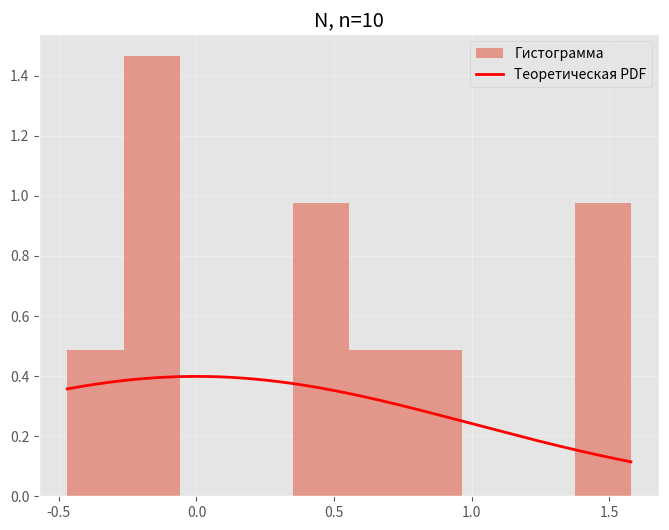
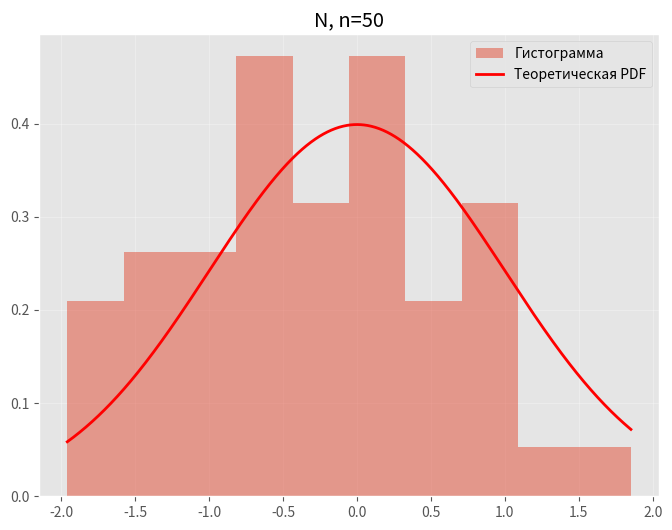
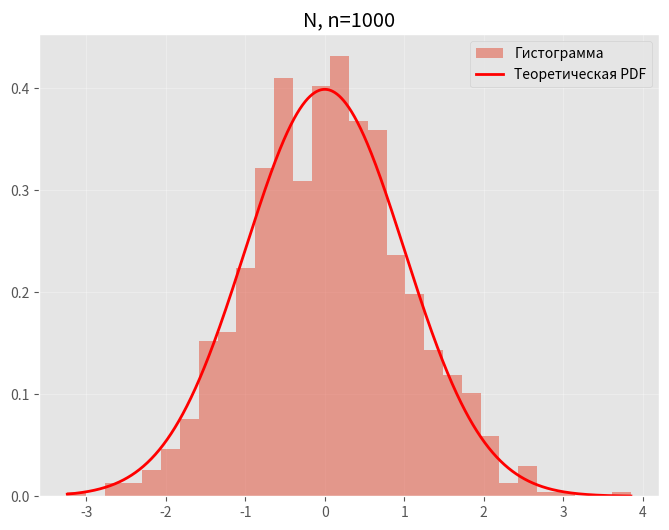
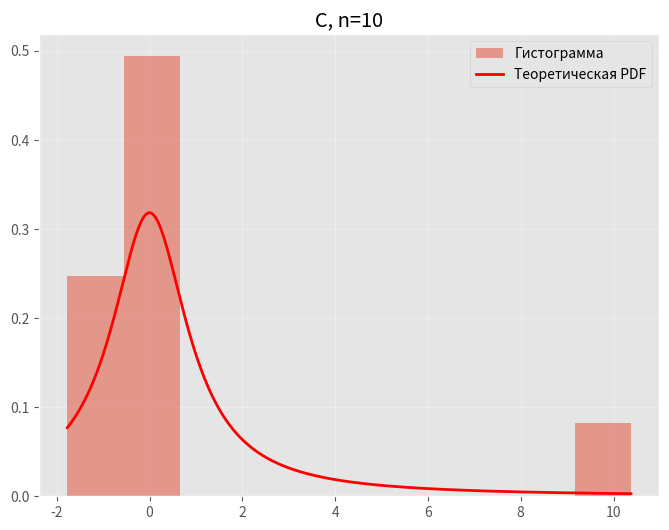
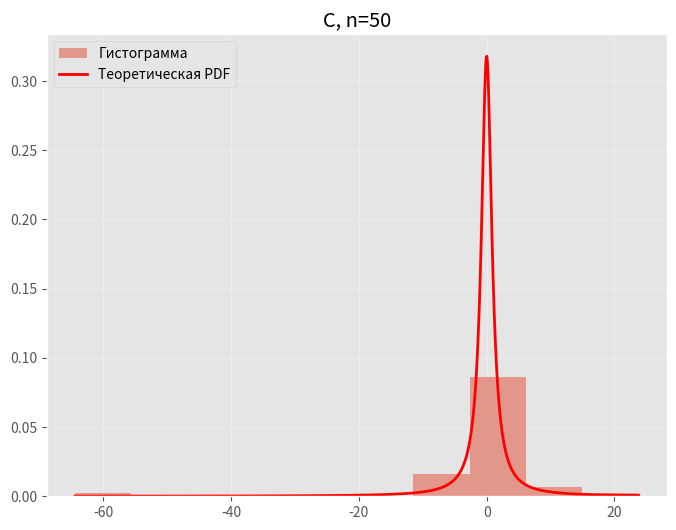
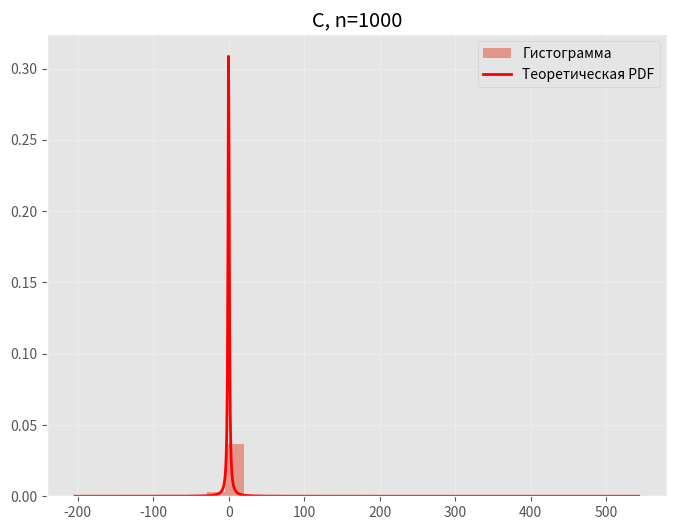
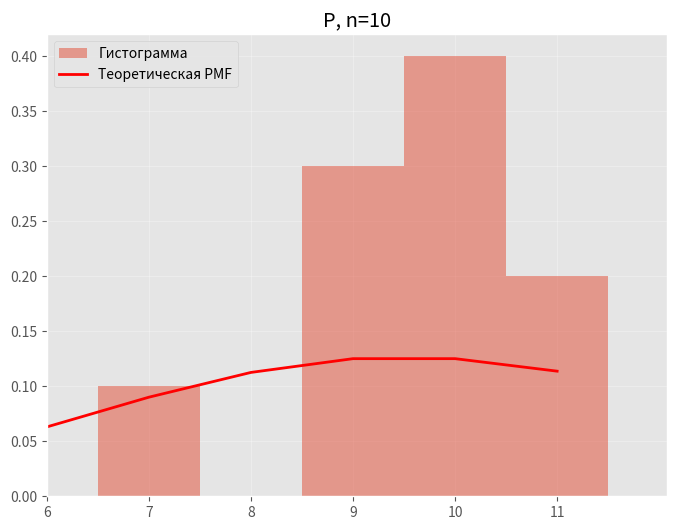
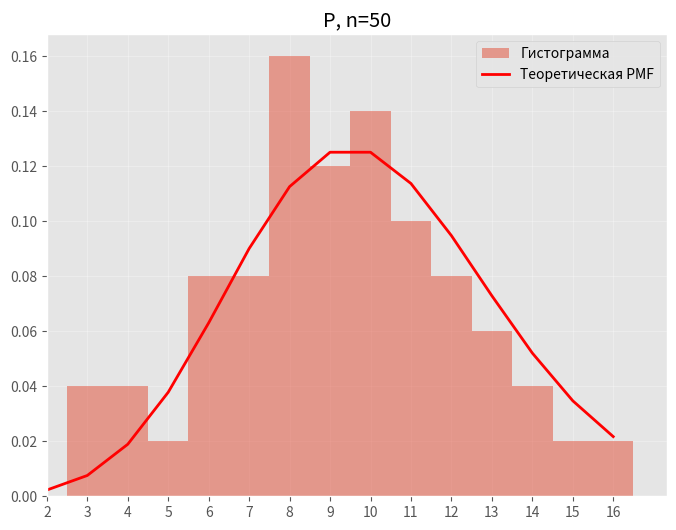
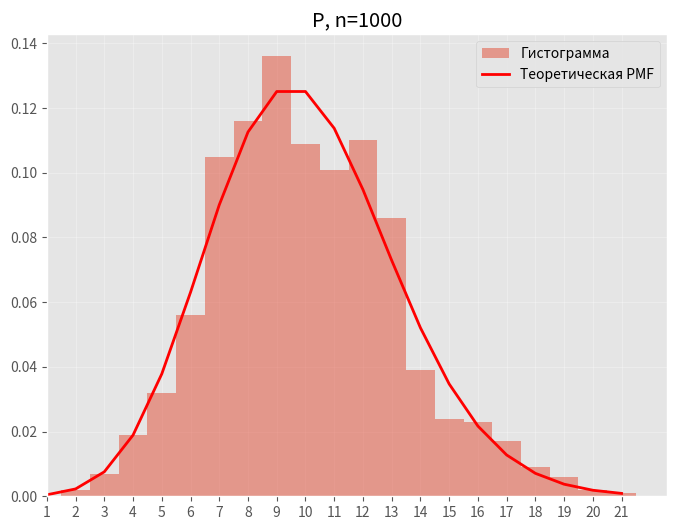
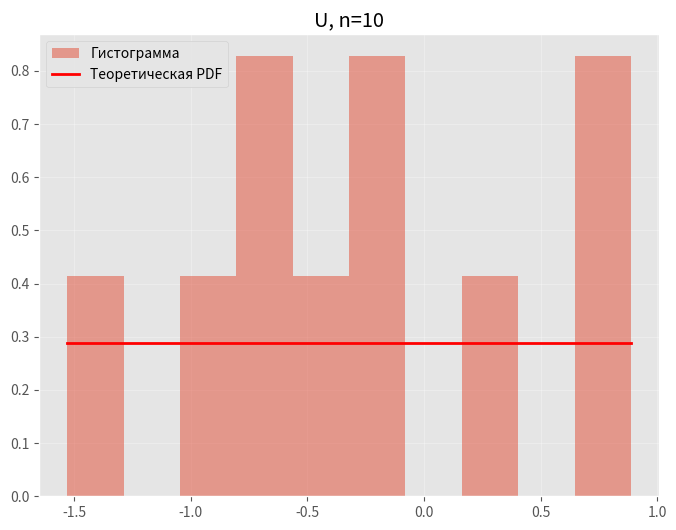
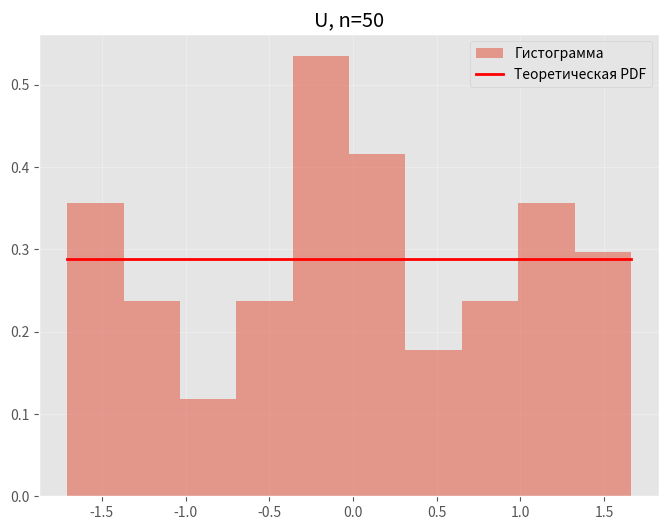
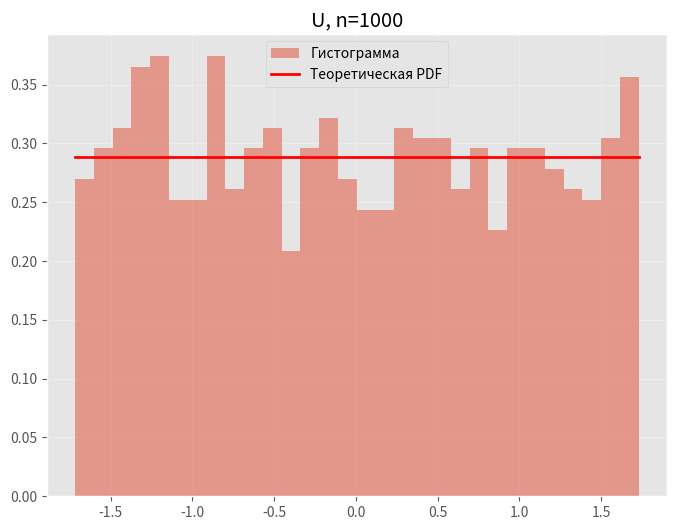

Generate these figures, in order, with matplotlib:
import numpy as np
import matplotlib.pyplot as plt
import scipy.stats as stats
import pandas as pd
import seaborn as sns
import os


plt.style.use('ggplot')
np.random.seed(42)

os.makedirs('plots', exist_ok=True)


def save_histogram(dist, params, title, size):
    fig, ax = plt.subplots(figsize=(8, 6))

    sample = dist.rvs(*params, size=size)

    if dist == stats.poisson:
        bins = np.arange(sample.min() - 0.5, sample.max() + 1.5)
        x = np.arange(0, sample.max() + 1)
        pmf = dist.pmf(x, *params)

        ax.hist(
            sample,
            bins=bins,
            density=True,
            alpha=0.5,
            label='Гистограмма'
        )

        ax.plot(x, pmf, 'r-', lw=2, label='Теоретическая PMF')
        ax.set_xticks(x)

    else:
        ax.hist(
            sample,
            bins=30 if size > 50 else 10,
            density=True,
            alpha=0.5,
            label='Гистограмма'
        )

        x = np.linspace(sample.min(), sample.max(), 1000)
        pdf = dist.pdf(x, *params)
        ax.plot(x, pdf, 'r-', lw=2, label='Теоретическая PDF')

    ax.set_title(f'{title}, n={size}')
    ax.legend()
    ax.grid(True, alpha=0.3)
    ax.set_xlim(left=min(sample) - 1 if dist == stats.poisson else None)

    filename = f'plots/{title}_{size}.png'.replace(' ', '_').lower()
    plt.savefig(filename, bbox_inches='tight')
    plt.close()

def task1_visualization():
    distributions = [
        (stats.norm, (0, 1), 'N'),
        (stats.cauchy, (0, 1), 'C'),
        (stats.poisson, (10,), 'P'),
        (stats.uniform, (-np.sqrt(3), 2 * np.sqrt(3)), 'U')
    ]

    sizes = [10, 50, 1000]

    for dist, params, title in distributions:
        for size in sizes:
            save_histogram(dist, params, title, size)


def task2_statistics():
    distributions = {
        "Коши": stats.cauchy(loc=0, scale=1),
        "Нормальное": stats.norm(loc=0, scale=1),
        "Пуассона": stats.poisson(mu=10),
        "Равномерное": stats.uniform(loc=-np.sqrt(3), scale=2 * np.sqrt(3))
    }

    sample_sizes = [10, 100, 1000]
    n_iterations = 1000
    stats_names = ["x", "medx", "zR", "zQ", "ztr"]

    for dist_name, dist in distributions.items():
        print(f"\n% === {dist_name.upper()} ===\n")
        print("\\begin{table}[H]")
        print("    \\centering")
        print("    \\begin{tabular}{|l|l|l|l|l|l|}")
        print("    \\hline")
        print(
            "         &  x &   \\textit{med}x   &   z\\textsubscript{R}  &   z\\textsubscript{Q}  &   z\\textsubscript{tr}\\\\ \\hline \\hline")

        for size in sample_sizes:
            stats_data = {name: {"E": [], "D": []} for name in stats_names}

            for _ in range(n_iterations):
                sample = dist.rvs(size=size)
                stats_values = {
                    "x": np.mean(sample),
                    "medx": np.median(sample),
                    "zR": (np.max(sample) + np.min(sample)) / 2,
                    "zQ": (np.quantile(sample, 0.25) + np.quantile(sample, 0.75)) / 2,
                    "ztr": stats.trim_mean(sample, 0.1)
                }

                for name in stats_names:
                    val = stats_values[name]
                    stats_data[name]["E"].append(val)
                    stats_data[name]["D"].append(val ** 2)

            print(f"         n = {size}& & & & & \\\\ \\hline")

            e_line = "         \\textit{E(z)} "
            for name in stats_names:
                E = np.mean(stats_data[name]["E"])
                e_line += f"&  {E:.6f} "
            print(e_line + "\\\\ \\hline")

            d_line = "         \\textit{D(z)} "
            for name in stats_names:
                E = np.mean(stats_data[name]["E"])
                D = np.mean(stats_data[name]["D"]) - E ** 2
                d_line += f"&  {D:.6f} "
            print(d_line + "\\\\ \\hline\\hline")

        print("    \\end{tabular}")
        print(f"    \\caption{{Таблица характеристик для {dist_name} распределения}}")
        print("    \\label{tab:" + dist_name.lower() + "}")
        print("\\end{table}")


if __name__ == "__main__":
    print("Создание графиков...")
    task1_visualization()

    print("\nСоздание таблиц...")
    task2_statistics()
